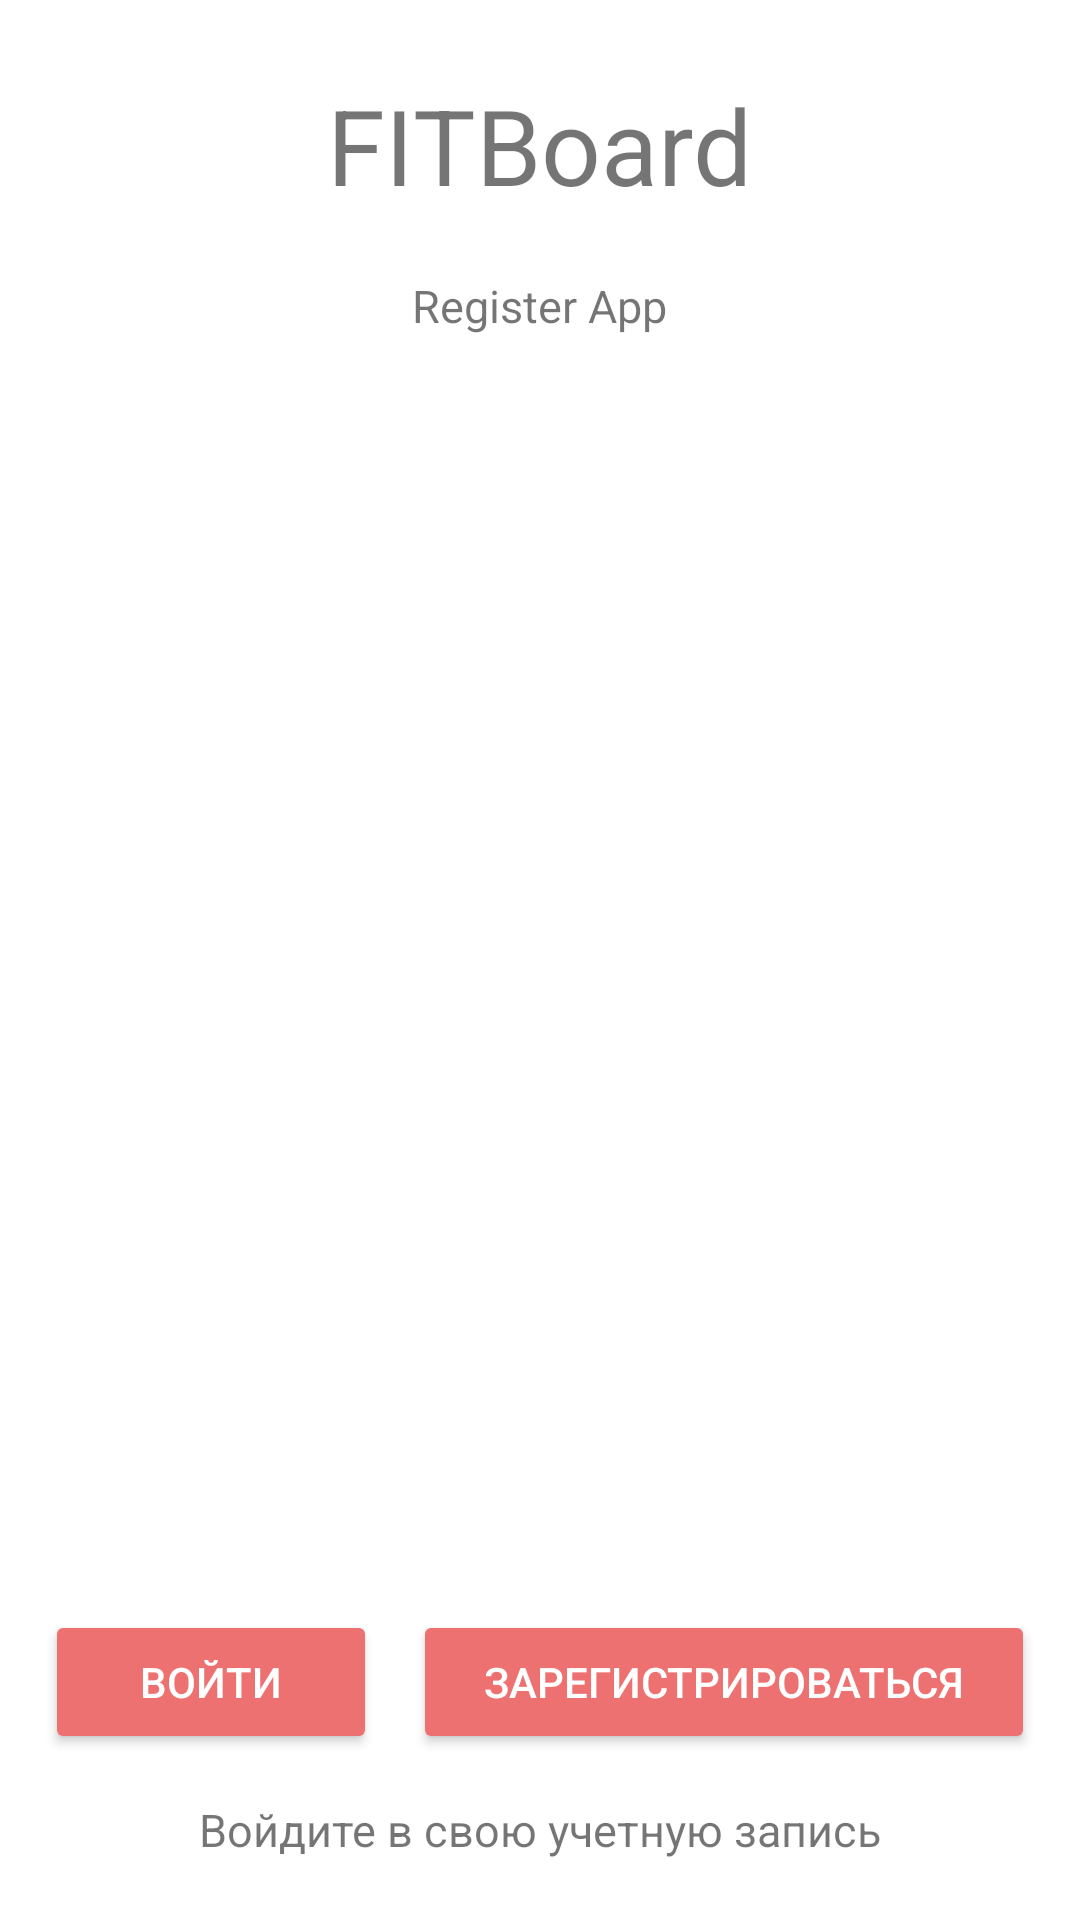

Write the Android layout XML for this screen, with the resource values it uses.
<!-- AndroidManifest.xml: application theme Theme.FITBoard -->
<!-- res/layout/activity_main.xml -->
<?xml version="1.0" encoding="utf-8"?>
<RelativeLayout xmlns:android="http://schemas.android.com/apk/res/android"
    xmlns:app="http://schemas.android.com/apk/res-auto"
    xmlns:tools="http://schemas.android.com/tools"
    android:layout_width="match_parent"
    android:id="@+id/root_element"
    android:layout_height="match_parent"
    tools:context=".MainActivity">


    <LinearLayout
        android:layout_width="wrap_content"
        android:layout_height="wrap_content"
        android:orientation="vertical"
        android:layout_marginTop="25dp"
        android:layout_centerHorizontal="true"
        android:gravity="center">

        <TextView
            android:textSize="35sp"
            android:textAlignment="center"
            android:layout_width="wrap_content"
            android:layout_height="wrap_content"
            android:text="@string/app_in_name" />

        <TextView
            android:layout_width="wrap_content"
            android:layout_height="wrap_content"
            android:layout_marginTop="20dp"
            android:text="@string/app_name_after"
            android:textAlignment="center"
            android:textSize="15sp" />


    </LinearLayout>

    <TextView
        android:id="@+id/text_bottom"
        android:layout_width="wrap_content"
        android:layout_height="wrap_content"
        android:layout_alignParentBottom="true"
        android:layout_centerHorizontal="true"
        android:layout_marginBottom="20dp"
        android:text="@string/text_bottom"
        android:textSize="15sp" />

    <LinearLayout
        android:layout_width="match_parent"
        android:weightSum="2"
        android:layout_above="@+id/text_bottom"
        android:layout_margin="15dp"
        android:layout_height="wrap_content"
        android:orientation="horizontal"
        android:layout_marginTop="25dp">


        <Button
            android:id="@+id/btnSignIn"
            android:layout_width="wrap_content"
            android:layout_height="wrap_content"
            android:layout_marginRight="6dp"
            android:layout_weight="1"
            android:backgroundTint="@color/btn_sign_in"
            android:text="@string/btnSignIn"
            android:textColor="@android:color/white" />

        <Button
            android:id="@+id/btnRegister"
            android:layout_width="wrap_content"
            android:layout_height="wrap_content"
            android:layout_marginLeft="6dp"
            android:layout_weight="1"
            android:backgroundTint="@color/btn_sign_in"
            android:text="@string/btnRegister"
            android:textColor="@android:color/white" />
    </LinearLayout>

</RelativeLayout>
<!-- resources referenced by this layout -->
<resources>
  <color name="btn_sign_in">#ed7171</color>
  <string name="app_in_name">FITBoard</string>
  <string name="app_name_after">Register App</string>
  <string name="btnRegister">Зарегистрироваться</string>
  <string name="btnSignIn">Войти</string>
  <string name="text_bottom">Войдите в свою учетную запись</string>
  <style name="Theme.FITBoard" parent="Theme.MaterialComponents.DayNight.DarkActionBar">
          
          <item name="colorPrimary">@color/purple_500</item>
          <item name="colorPrimaryVariant">@color/purple_700</item>
          <item name="colorOnPrimary">@color/white</item>
          
          <item name="colorSecondary">@color/teal_200</item>
          <item name="colorSecondaryVariant">@color/teal_700</item>
          <item name="colorOnSecondary">@color/black</item>
          
          <item name="android:statusBarColor" tools:targetApi="l">?attr/colorPrimaryVariant</item>
          <item name="android:windowFullscreen">true</item>
          
  
  
      </style>
  <color name="purple_500">#FF6200EE</color>
  <color name="purple_700">#FF3700B3</color>
  <color name="white">#FFFFFFFF</color>
  <color name="teal_200">#FF03DAC5</color>
  <color name="teal_700">#FF018786</color>
  <color name="black">#FF000000</color>
</resources>
